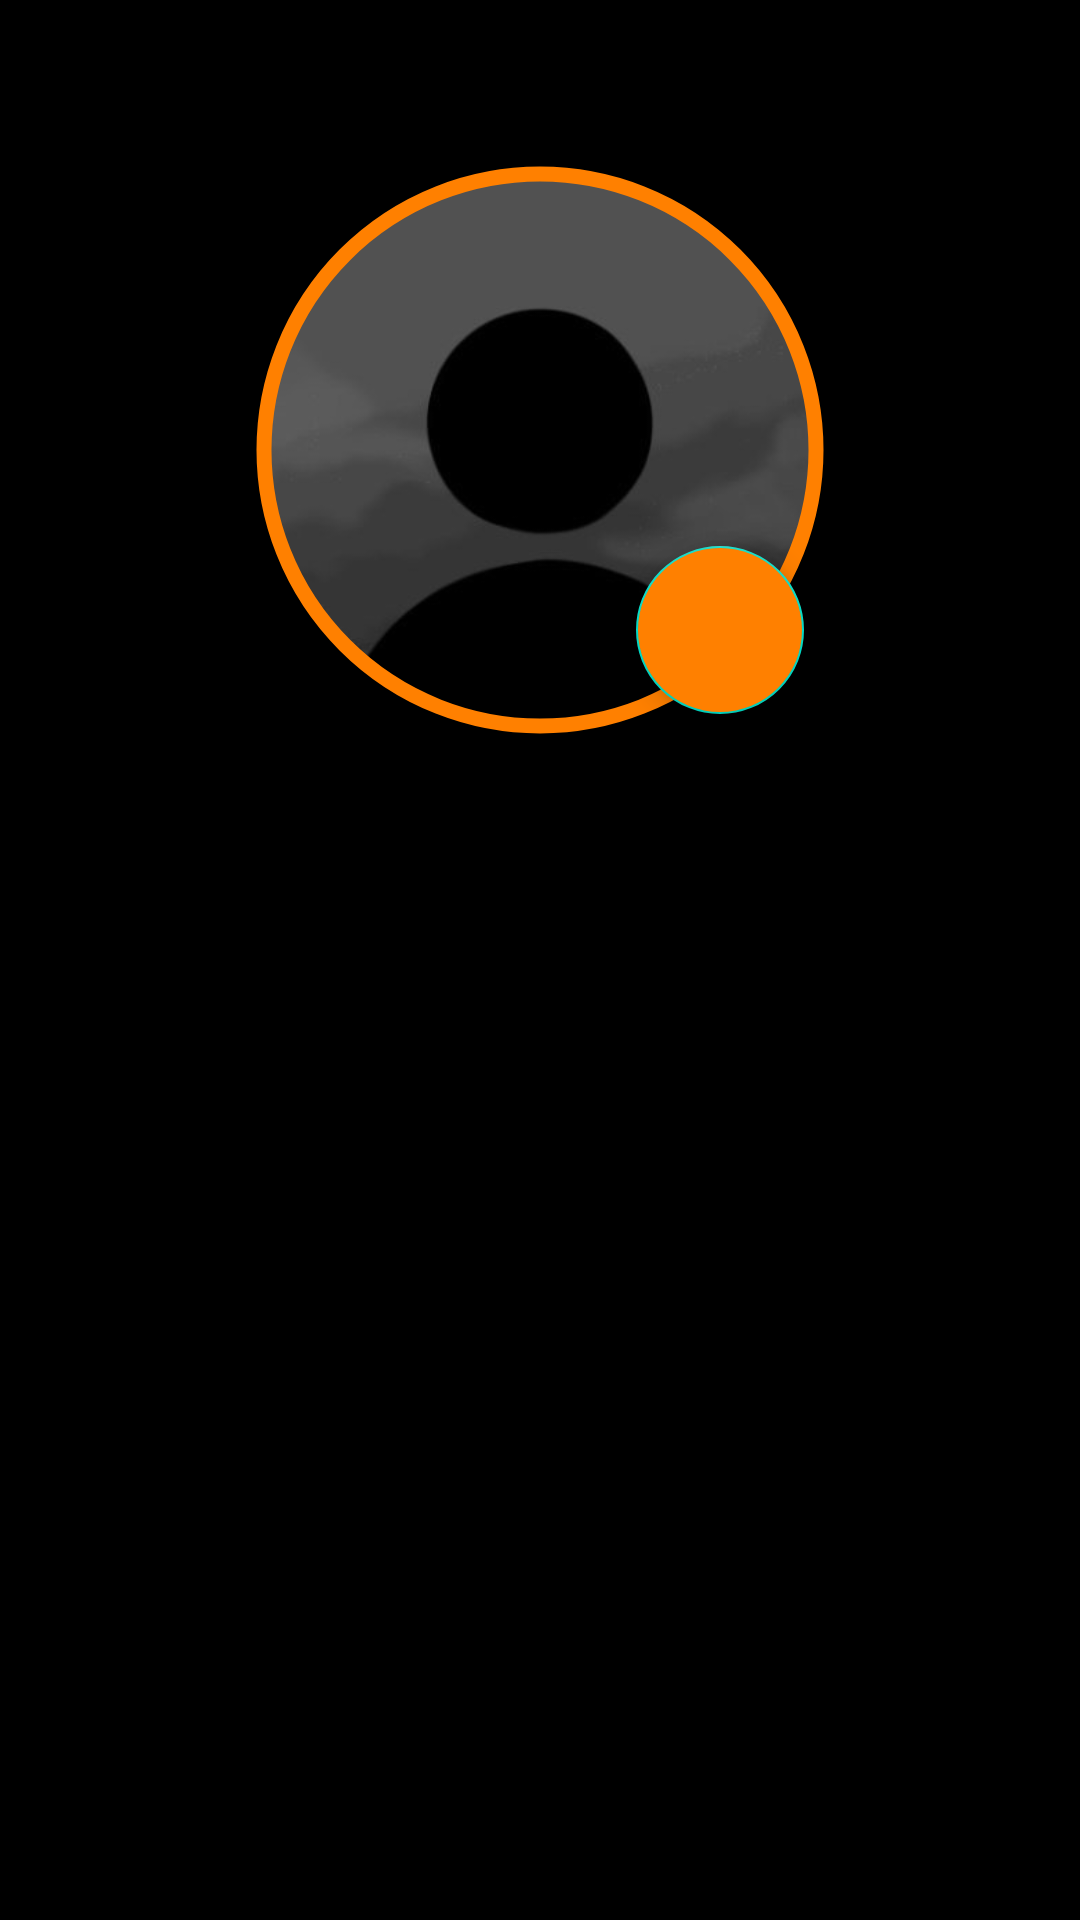

This screen was rendered from an Android layout file. Write that file and the resources it references.
<!-- AndroidManifest.xml: application theme Theme.App_Delivery -->
<!-- res/layout/activity_user_cliente.xml -->
<?xml version="1.0" encoding="utf-8"?>
    <androidx.constraintlayout.widget.ConstraintLayout
        xmlns:android="http://schemas.android.com/apk/res/android"
        xmlns:app="http://schemas.android.com/apk/res-auto"
        xmlns:tools="http://schemas.android.com/tools"
        android:layout_width="match_parent"
        android:layout_height="match_parent"
        android:background="@color/black"
        android:orientation="vertical"
        tools:context=".User_Cliente">

    <com.google.android.material.imageview.ShapeableImageView
        android:id="@+id/ImgUser"
        android:layout_width="200dp"
        android:layout_height="200dp"
        android:layout_marginTop="50dp"
        app:layout_constraintEnd_toEndOf="parent"
        app:layout_constraintStart_toStartOf="parent"
        app:layout_constraintTop_toTopOf="parent"
        app:shapeAppearanceOverlay="@style/circleImageViewShape"
        app:strokeColor="#ff8000"
        app:strokeWidth="5dp"
        android:padding="8dp"
        app:srcCompat="@drawable/img_2"
        tools:ignore="MissingConstraints" />

    <com.google.android.material.floatingactionbutton.FloatingActionButton
        android:id="@+id/floatingActionButton"
        android:layout_width="wrap_content"
        android:layout_height="wrap_content"
        android:layout_marginEnd="12dp"
        android:layout_marginBottom="12dp"
        android:backgroundTint="#ff8000"
        android:clickable="true"
        app:strokeWidth="5dp"
        android:contentDescription="@string/btn_de_la_camara"
        app:layout_constraintBottom_toBottomOf="@+id/ImgUser"
        app:layout_constraintEnd_toEndOf="@+id/ImgUser"
        app:srcCompat="@drawable/ic_photo_camera"
        tools:ignore="MissingConstraints" />

    <LinearLayout
        android:layout_width="380dp"
        android:layout_height="300dp"
        android:layout_marginTop="20dp"
        android:gravity="center"
        app:layout_constraintEnd_toEndOf="parent"
        app:layout_constraintStart_toStartOf="parent"
        app:layout_constraintTop_toBottomOf="@+id/ImgUser">
    </LinearLayout>

</androidx.constraintlayout.widget.ConstraintLayout>
<!-- resources referenced by this layout -->
<resources>
  <color name="black">#FF000000</color>
  <!-- drawable img_2: png bitmap (drawable, 32776 bytes) -->
  <string name="btn_de_la_camara">btn de la camara</string>
  <style name="circleImageViewShape">
          <item name="cornerSize">50%</item>
      </style>
  <style name="Theme.App_Delivery" parent="Theme.MaterialComponents.DayNight.NoActionBar">
          
          <item name="colorPrimary">@color/purple_500</item>
          <item name="colorPrimaryVariant">@color/purple_700</item>
          <item name="colorOnPrimary">@color/white</item>
          
          <item name="colorSecondary">@color/teal_200</item>
          <item name="colorSecondaryVariant">@color/teal_700</item>
          <item name="colorOnSecondary">@color/black</item>
          
          <item name="android:statusBarColor">@color/black</item>
          
      </style>
  <color name="purple_500">#FFB800</color>
  <color name="purple_700">#FF3700B3</color>
  <color name="white">#FFFFFFFF</color>
  <color name="teal_200">#FF03DAC5</color>
  <color name="teal_700">#FF018786</color>
</resources>
